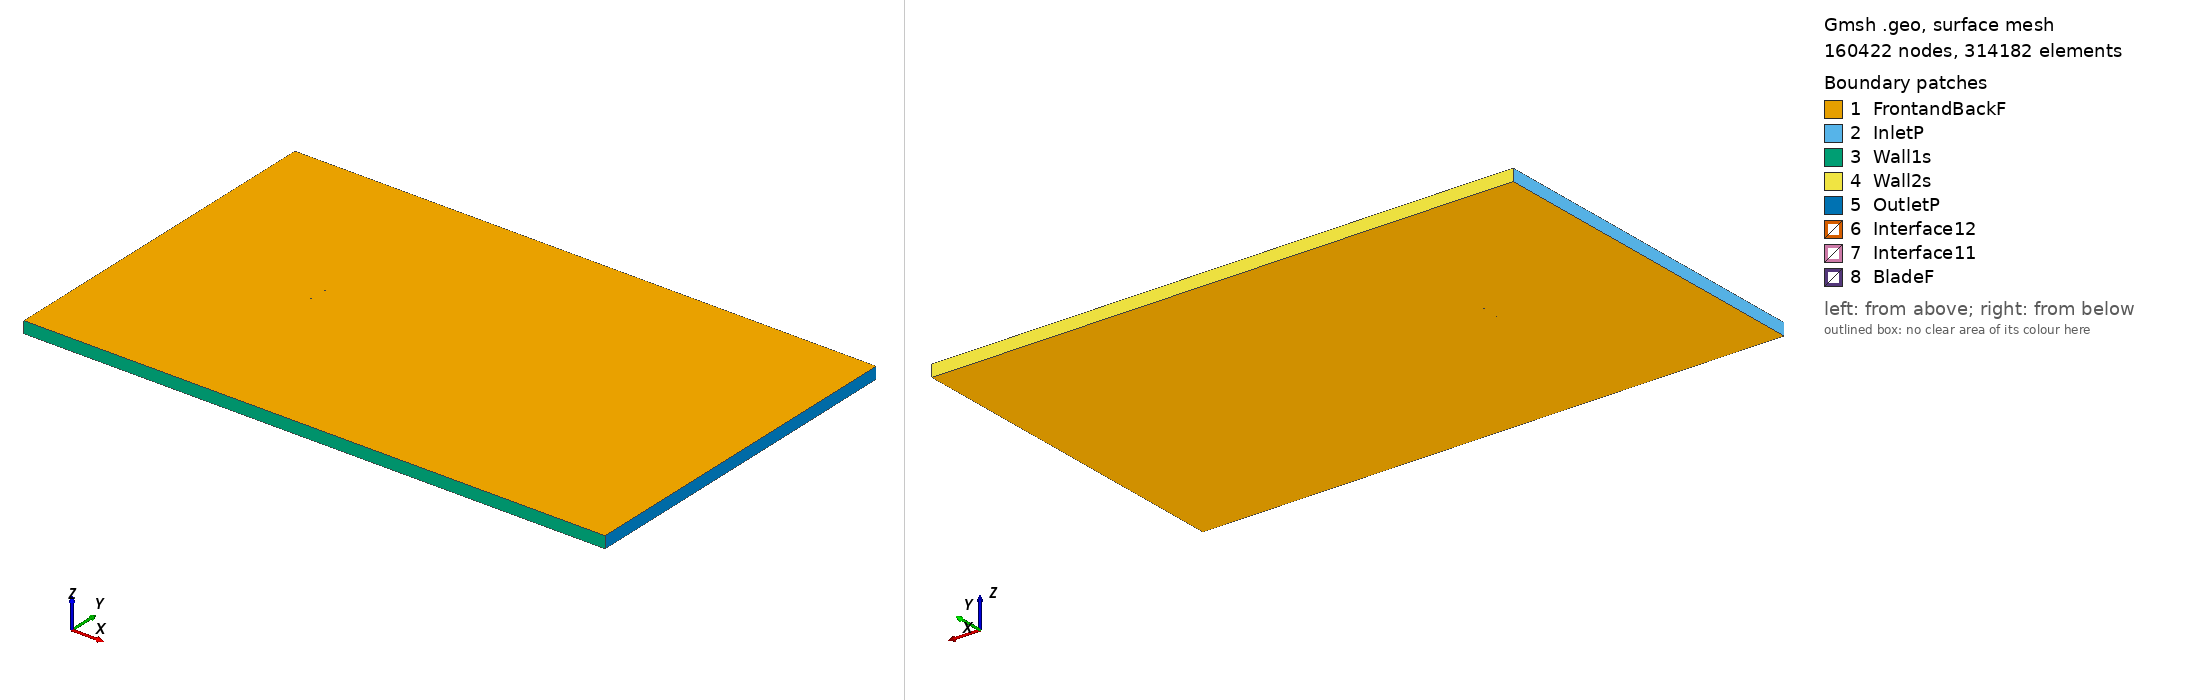

Gmsh geometry script, surface-meshed: 160422 nodes, 314182 surface elements. Boundary patches (legend numbers): 1 FrontandBackF, 2 InletP, 3 Wall1s, 4 Wall2s, 5 OutletP, 6 Interface12, 7 Interface11, 8 BladeF. Left view from above one corner, right view from below the opposite corner. Legend entries are the model's physical surfaces. The drawing asked Gmsh for element sizes between 1% and 20% of the model's largest extent; the script's own settings can give other sizes.

=== goe511_tsr_5.014_aoa_-7.0456.geo (drawn) ===
SetFactory("OpenCASCADE");

Point(1) = {0.074286, 0.738245, 0, 1.0};
Point(2) = {0.068935, 0.739836, 0, 1.0};
Point(3) = {0.060942, 0.742081, 0, 1.0};
Point(4) = {0.045075, 0.745659, 0, 1.0};
Point(5) = {0.029412, 0.747728, 0, 1.0};
Point(6) = {0.013829, 0.749191, 0, 1.0};
Point(7) = {-0.001654, 0.749898, 0, 1.0};
Point(8) = {-0.017057, 0.750000, 0, 1.0};
Point(9) = {-0.032287, 0.748817, 0, 1.0};
Point(10) = {-0.047246, 0.745592, 0, 1.0};
Point(11) = {-0.054544, 0.742619, 0, 1.0};
Point(12) = {-0.061711, 0.738663, 0, 1.0};
Point(13) = {-0.065208, 0.736042, 0, 1.0};
Point(14) = {-0.068606, 0.732667, 0, 1.0};
Point(15) = {-0.071873, 0.728307, 0, 1.0};
Point(16) = {-0.073399, 0.725333, 0, 1.0};
Point(17) = {-0.074434, 0.718656, 0, 1.0};
Point(18) = {-0.072291, 0.717018, 0, 1.0};
Point(19) = {-0.070331, 0.716740, 0, 1.0};
Point(20) = {-0.066501, 0.716866, 0, 1.0};
Point(21) = {-0.062691, 0.717142, 0, 1.0};
Point(22) = {-0.058911, 0.717646, 0, 1.0};
Point(23) = {-0.051370, 0.718806, 0, 1.0};
Point(24) = {-0.043901, 0.720493, 0, 1.0};
Point(25) = {-0.028962, 0.723868, 0, 1.0};
Point(26) = {-0.013894, 0.726261, 0, 1.0};
Point(27) = {0.001327, 0.727520, 0, 1.0};
Point(28) = {0.016629, 0.728173, 0, 1.0};
Point(29) = {0.031799, 0.729810, 0, 1.0};
Point(30) = {0.046930, 0.731749, 0, 1.0};
Point(31) = {0.062000, 0.734142, 0, 1.0};
Point(32) = {0.069498, 0.735604, 0, 1.0};
Point(33) = {0.074473, 0.736736, 0, 1.0};
Point(34) = {-0.074286, -0.738245, 0, 1.0};
Point(35) = {-0.068935, -0.739836, 0, 1.0};
Point(36) = {-0.060942, -0.742081, 0, 1.0};
Point(37) = {-0.045075, -0.745659, 0, 1.0};
Point(38) = {-0.029412, -0.747728, 0, 1.0};
Point(39) = {-0.013829, -0.749191, 0, 1.0};
Point(40) = {0.001654, -0.749898, 0, 1.0};
Point(41) = {0.017057, -0.750000, 0, 1.0};
Point(42) = {0.032287, -0.748817, 0, 1.0};
Point(43) = {0.047246, -0.745592, 0, 1.0};
Point(44) = {0.054544, -0.742619, 0, 1.0};
Point(45) = {0.061711, -0.738663, 0, 1.0};
Point(46) = {0.065208, -0.736042, 0, 1.0};
Point(47) = {0.068606, -0.732667, 0, 1.0};
Point(48) = {0.071873, -0.728307, 0, 1.0};
Point(49) = {0.073399, -0.725333, 0, 1.0};
Point(50) = {0.074434, -0.718656, 0, 1.0};
Point(51) = {0.072291, -0.717018, 0, 1.0};
Point(52) = {0.070331, -0.716740, 0, 1.0};
Point(53) = {0.066501, -0.716866, 0, 1.0};
Point(54) = {0.062691, -0.717142, 0, 1.0};
Point(55) = {0.058911, -0.717646, 0, 1.0};
Point(56) = {0.051370, -0.718806, 0, 1.0};
Point(57) = {0.043901, -0.720493, 0, 1.0};
Point(58) = {0.028962, -0.723868, 0, 1.0};
Point(59) = {0.013894, -0.726261, 0, 1.0};
Point(60) = {-0.001327, -0.727520, 0, 1.0};
Point(61) = {-0.016629, -0.728173, 0, 1.0};
Point(62) = {-0.031799, -0.729810, 0, 1.0};
Point(63) = {-0.046930, -0.731749, 0, 1.0};
Point(64) = {-0.062000, -0.734142, 0, 1.0};
Point(65) = {-0.069498, -0.735604, 0, 1.0};
Point(66) = {-0.074473, -0.736736, 0, 1.0};

// Lines: first blade (splines 1-4)
Spline(1) = {1:33};
Spline(2) = {33,1};

// Lines: second blade (splines 5-8)
Spline(3) = {34:66};
Spline(4) = {66,34};

// Outer domain (points 20001-4 and lines)
Point(67) = {-13.50000000, -15.00000000, 0, 1.0};
Point(68) = {-13.50000000, 15.00000000, 0, 1.0};
Point(69) = {36.00000000, 15.00000000, 0, 1.0};
Point(70) = {36.00000000, -15.00000000, 0, 1.0};
Line(11) = {67, 68};
Line(12) = {68, 69};
Line(13) = {69, 70};
Line(14) = {67, 70};

// Interface (between moving and stationary domain) (circles)
Circle(9) = {0, 0, 0, 0.80000000, 0, 2*Pi};
Circle(10) = {0, 0, 0, 0.80000000, 0, 2*Pi};

// Loops collect Lines/Splines/etc (blade1, blade2, domain, first circle)
Line Loop(1) = {1:2};
Line Loop(2) = {3:4};
Line Loop(3) = {11,12,13,-14};
Line Loop(4) = {9};

// BooleanDifference cuts out the circle/interface from the domain
Plane Surface(1) = {3};
Plane Surface(2) = {4};
BooleanDifference{ Surface{1}; Delete;}{ Surface{2}; Delete;}

// This one cuts out the blades from the inner circle/interface
Line Loop(6) = {10};
Plane Surface(5) = {6};
Plane Surface(6) = {1};
Plane Surface(7) = {2};
BooleanDifference{ Surface{5}; Delete;}{ Surface{6,7}; Delete;}

// extrude to 3rd dimension
Extrude {0, 0, 1} {Surface{1}; Surface{5}; Layers{1}; Recombine;}

// Physical Surfaces are the named boundaries (patches)
Physical Surface("Interface11") = {12};
Physical Surface("Interface12") = {10};

// sides of domain
Physical Surface("InletP") = {6};
Physical Surface("OutletP") = {9};

// top and bottom of domain
Physical Surface("Wall1s") = {7};
Physical Surface("Wall2s") = {8};

// Check FrontandBackF by ensuring there is nothing in the 3rd dimension
Physical Surface("FrontandBackF") = {1,11,5,17};
Physical Surface("BladeF") = {13:16};
Physical Volume("Turbine") = {2};
Physical Volume("Farfield") = {1};

// settings for airfoil boundary layer
Field[1] = BoundaryLayer;
Field[1].EdgesList = {1:4};
Field[1].hwall_n = 1e-3;
Field[1].thickness = 1.5e-2;
Field[1].ratio = 1.05;
Field[1].Quads = 1;
BoundaryLayer Field = 1;

// control points for mesh (blade and interface)
// floor((arc length / 1.5mm)/ 2) -> Transfinite Line
Transfinite Line {1,3} = 104 Using Progression 1;
Transfinite Line {2,4} = 2 Using Progression 1;
Transfinite Line {9, 15} = 800 Using Progression 1;

// For more information on gmsh syntax, visit http://gmsh.info/doc/texinfo/gmsh.html
